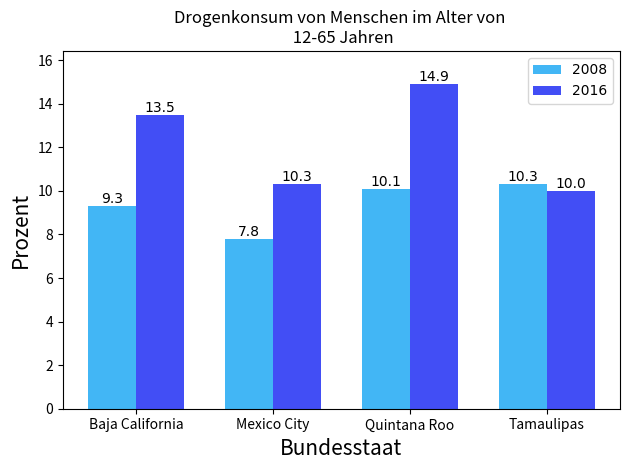

The matplotlib source for this figure:
#!/usr/bin/env python3
# -*- coding: utf-8 -*-
"""
Created on Mon Nov 11 12:26:14 2019

@author: simon
"""

import matplotlib.pyplot as plt
import numpy as np


opacity = 0.4
bar_width = 0.35
yoffset=0.05

fig,ax = plt.subplots()

label = ['Baja California','Mexico City','Quintana Roo', 'Tamaulipas']
Perc_2008 = [9.3,7.8,10.1,10.3]
Perc_2016 = [13.5,10.3,14.9,10.0]

plt.rcParams['font.family'] = 'verdana'
plt.rcParams['font.serif'] = 'verdana'

index1 = np.arange(len(label))
index2 = index1+bar_width
bar1 = ax.bar(index1, Perc_2008,bar_width, label = '2008',color = "#42b6f5" )
bar2 = ax.bar(index2,Perc_2016,bar_width, label = '2016',color = '#424ef5')
ax.set_xlabel('Bundesstaat', fontsize=15)
ax.set_ylabel('Prozent', fontsize=15)
plt.xticks(index1+0.5*bar_width, label, fontsize=10, rotation=0)
plt.yticks(fontsize=10)
ax.set_title('Drogenkonsum von Menschen im Alter von \n 12-65 Jahren')

# Add counts above the two bar graphs
for rect in bar1 + bar2:
    height = rect.get_height()
    print (height)
    plt.text(rect.get_x() + rect.get_width()/2.0, height, '%2.1f' % height, ha='center', va='bottom')



ymin,ymax=ax.get_ylim()
deltay=ymax-ymin


ax.set_ylim(ymin,ymax+deltay*yoffset)

plt.legend()
plt.tight_layout()
plt.savefig("plot_monita.pdf")
plt.savefig("plot_drugs.png", dpi=300)